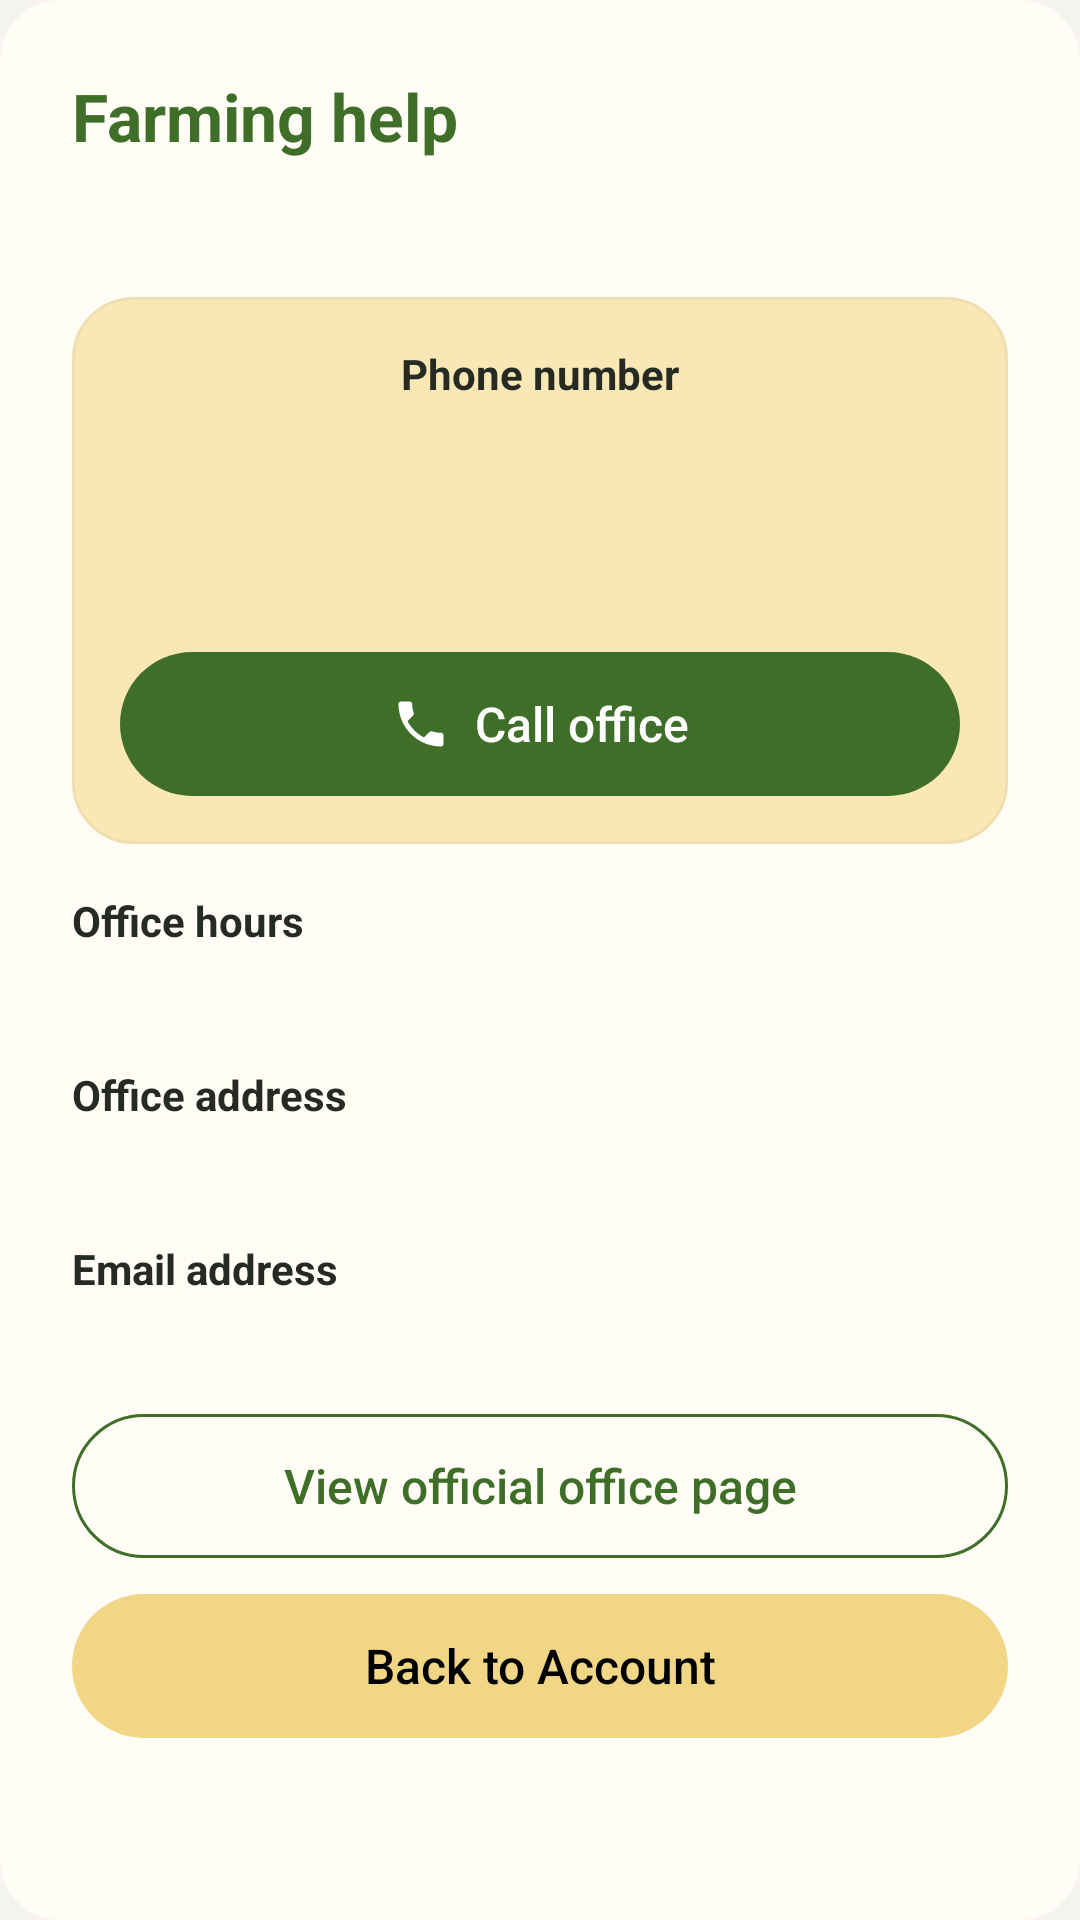

Write the Android layout XML for this screen, with the resource values it uses.
<!-- AndroidManifest.xml: application theme Theme.BananaQ -->
<!-- res/layout/dialog_agricultural_assistance.xml -->
<?xml version="1.0" encoding="utf-8"?>
<LinearLayout xmlns:android="http://schemas.android.com/apk/res/android"
    xmlns:app="http://schemas.android.com/apk/res-auto"
    android:layout_width="match_parent" android:layout_height="wrap_content"
    android:orientation="vertical" android:padding="@dimen/dialog_content_padding"
    android:background="@drawable/confirmation_dialog_background">

    <TextView style="@style/AccountPageHeading"
        android:layout_width="match_parent" android:layout_height="wrap_content"
        android:text="@string/agricultural_assistance" />
    <TextView android:id="@+id/agricultureOfficeName" android:layout_width="match_parent" android:layout_height="wrap_content"
        android:layout_marginTop="@dimen/spacing_8" android:textSize="16sp"
        android:lineSpacingExtra="2dp" android:textColor="@color/banana_body" />

    <LinearLayout android:layout_width="match_parent" android:layout_height="wrap_content"
        android:orientation="vertical" android:layout_marginTop="@dimen/spacing_16"
        android:padding="@dimen/spacing_16" android:background="@drawable/disease_note_background">
        <TextView android:layout_width="match_parent" android:layout_height="wrap_content"
            android:text="@string/agriculture_phone_label" android:gravity="center"
            android:textSize="14sp" android:textStyle="bold" android:textColor="@color/banana_body" />
        <TextView android:id="@+id/agricultureOfficePhone" android:layout_width="match_parent" android:layout_height="wrap_content"
            android:layout_marginTop="@dimen/spacing_8" android:gravity="center"
            android:textSize="24sp" android:textStyle="bold" android:textIsSelectable="true"
            android:textColor="@color/banana_text_dark" />
        <TextView android:id="@+id/agricultureOfficeExtension" android:layout_width="match_parent" android:layout_height="wrap_content"
            android:layout_marginTop="@dimen/spacing_8" android:gravity="center" android:textSize="14sp"
            android:textIsSelectable="true" android:textColor="@color/banana_body" />
        <com.google.android.material.button.MaterialButton android:id="@+id/callAgricultureOffice"
            style="@style/AgricultureActionButton" android:layout_marginTop="@dimen/spacing_16"
            android:text="@string/call_agriculture_office" android:textColor="@color/white"
            app:backgroundTint="@color/banana_text_dark" app:icon="@drawable/ic_office_phone"
            app:iconTint="@color/white" app:iconSize="20dp" app:iconGravity="textStart" />
    </LinearLayout>

    <TextView style="@style/AgricultureDetailLabel" android:text="@string/agriculture_hours_label" />
    <TextView android:id="@+id/agricultureOfficeHours" style="@style/AgricultureDetailValue" />
    <TextView style="@style/AgricultureDetailLabel" android:text="@string/agriculture_address_label" />
    <TextView android:id="@+id/agricultureOfficeAddress" style="@style/AgricultureDetailValue" />
    <TextView style="@style/AgricultureDetailLabel" android:text="@string/agriculture_email_label" />
    <TextView android:id="@+id/agricultureOfficeEmail" style="@style/AgricultureDetailValue" />

    <com.google.android.material.button.MaterialButton android:id="@+id/agricultureOfficeSource"
        style="@style/AgricultureActionButton" android:layout_marginTop="@dimen/spacing_16"
        android:text="@string/agriculture_office_source" android:textSize="16sp"
        android:textColor="@color/banana_text_dark" app:backgroundTint="@color/banana_surface"
        app:strokeWidth="1dp" app:strokeColor="@color/banana_text_dark" />
    <com.google.android.material.button.MaterialButton android:id="@+id/closeAgriculturalAssistance"
        style="@style/AgricultureActionButton" android:layout_marginTop="@dimen/spacing_12"
        android:text="@string/agriculture_back_to_account" android:textColor="@color/button_text_black"
        app:backgroundTint="@color/banana_yellow" />
</LinearLayout>
<!-- resources referenced by this layout -->
<resources>
  <color name="banana_body">#252A22</color>
  <color name="banana_surface">#FFFDF5</color>
  <color name="banana_text_dark">#3F6E28</color>
  <color name="banana_yellow">#F1D686</color>
  <color name="button_text_black">#000000</color>
  <color name="white">#FFFFFFFF</color>
  <dimen name="dialog_content_padding">@dimen/spacing_24</dimen>
  <dimen name="spacing_12">12dp</dimen>
  <dimen name="spacing_16">16dp</dimen>
  <dimen name="spacing_8">8dp</dimen>
  <!-- drawable confirmation_dialog_background (drawable) -->
  <?xml version="1.0" encoding="utf-8"?>
  <shape xmlns:android="http://schemas.android.com/apk/res/android">
      <solid android:color="@color/banana_surface" />
      <corners android:radius="@dimen/container_corner_radius" />
  </shape>
  <!-- drawable disease_note_background (drawable) -->
  <?xml version="1.0" encoding="utf-8"?>
  <shape xmlns:android="http://schemas.android.com/apk/res/android">
      <solid android:color="@color/banana_yellow_light" />
      <stroke
          android:width="1dp"
          android:color="@color/banana_border" />
      <corners android:radius="@dimen/container_corner_radius" />
  </shape>
  <string name="agricultural_assistance">Farming help</string>
  <string name="agriculture_address_label">Office address</string>
  <string name="agriculture_back_to_account">Back to Account</string>
  <string name="agriculture_email_label">Email address</string>
  <string name="agriculture_hours_label">Office hours</string>
  <string name="agriculture_office_source">View official office page</string>
  <string name="agriculture_phone_label">Phone number</string>
  <string name="call_agriculture_office">Call office</string>
  <style name="AccountPageHeading">
          <item name="android:textSize">@dimen/page_heading_text_size</item>
          <item name="android:textStyle">bold</item>
          <item name="android:textColor">@color/banana_text_dark</item>
      </style>
  <style name="AgricultureDetailLabel">
          <item name="android:layout_width">match_parent</item>
          <item name="android:layout_height">wrap_content</item>
          <item name="android:layout_marginTop">@dimen/spacing_16</item>
          <item name="android:textSize">14sp</item>
          <item name="android:textStyle">bold</item>
          <item name="android:textColor">@color/banana_body</item>
      </style>
  <style name="AgricultureDetailValue">
          <item name="android:layout_width">match_parent</item>
          <item name="android:layout_height">wrap_content</item>
          <item name="android:layout_marginTop">@dimen/spacing_4</item>
          <item name="android:textSize">14sp</item>
          <item name="android:lineSpacingExtra">2dp</item>
          <item name="android:textColor">@color/banana_body</item>
          <item name="android:textIsSelectable">true</item>
      </style>
  <dimen name="spacing_24">24dp</dimen>
  <dimen name="container_corner_radius">20dp</dimen>
  <color name="banana_yellow_light">#F9E8B5</color>
  <color name="banana_border">#EFDFB0</color>
  <dimen name="page_heading_text_size">22sp</dimen>
  <style name="BananaActionButton" parent="Widget.Material3.Button">
          <item name="shapeAppearanceOverlay">@style/BananaButtonShape</item>
          <item name="cornerRadius">@dimen/pill_corner_radius</item>
      </style>
  <dimen name="pill_corner_radius">999dp</dimen>
  <dimen name="spacing_4">4dp</dimen>
  <style name="Base.Theme.BananaQ" parent="Theme.Material3.Light.NoActionBar">
      </style>
  <color name="banana_green">#5E9B33</color>
  <color name="banana_cream">#F4F3ED</color>
  <color name="banana_muted">#687060</color>
  <style name="BananaButtonShape" parent="">
          <item name="cornerFamily">rounded</item>
          <item name="cornerSize">50%</item>
      </style>
</resources>
